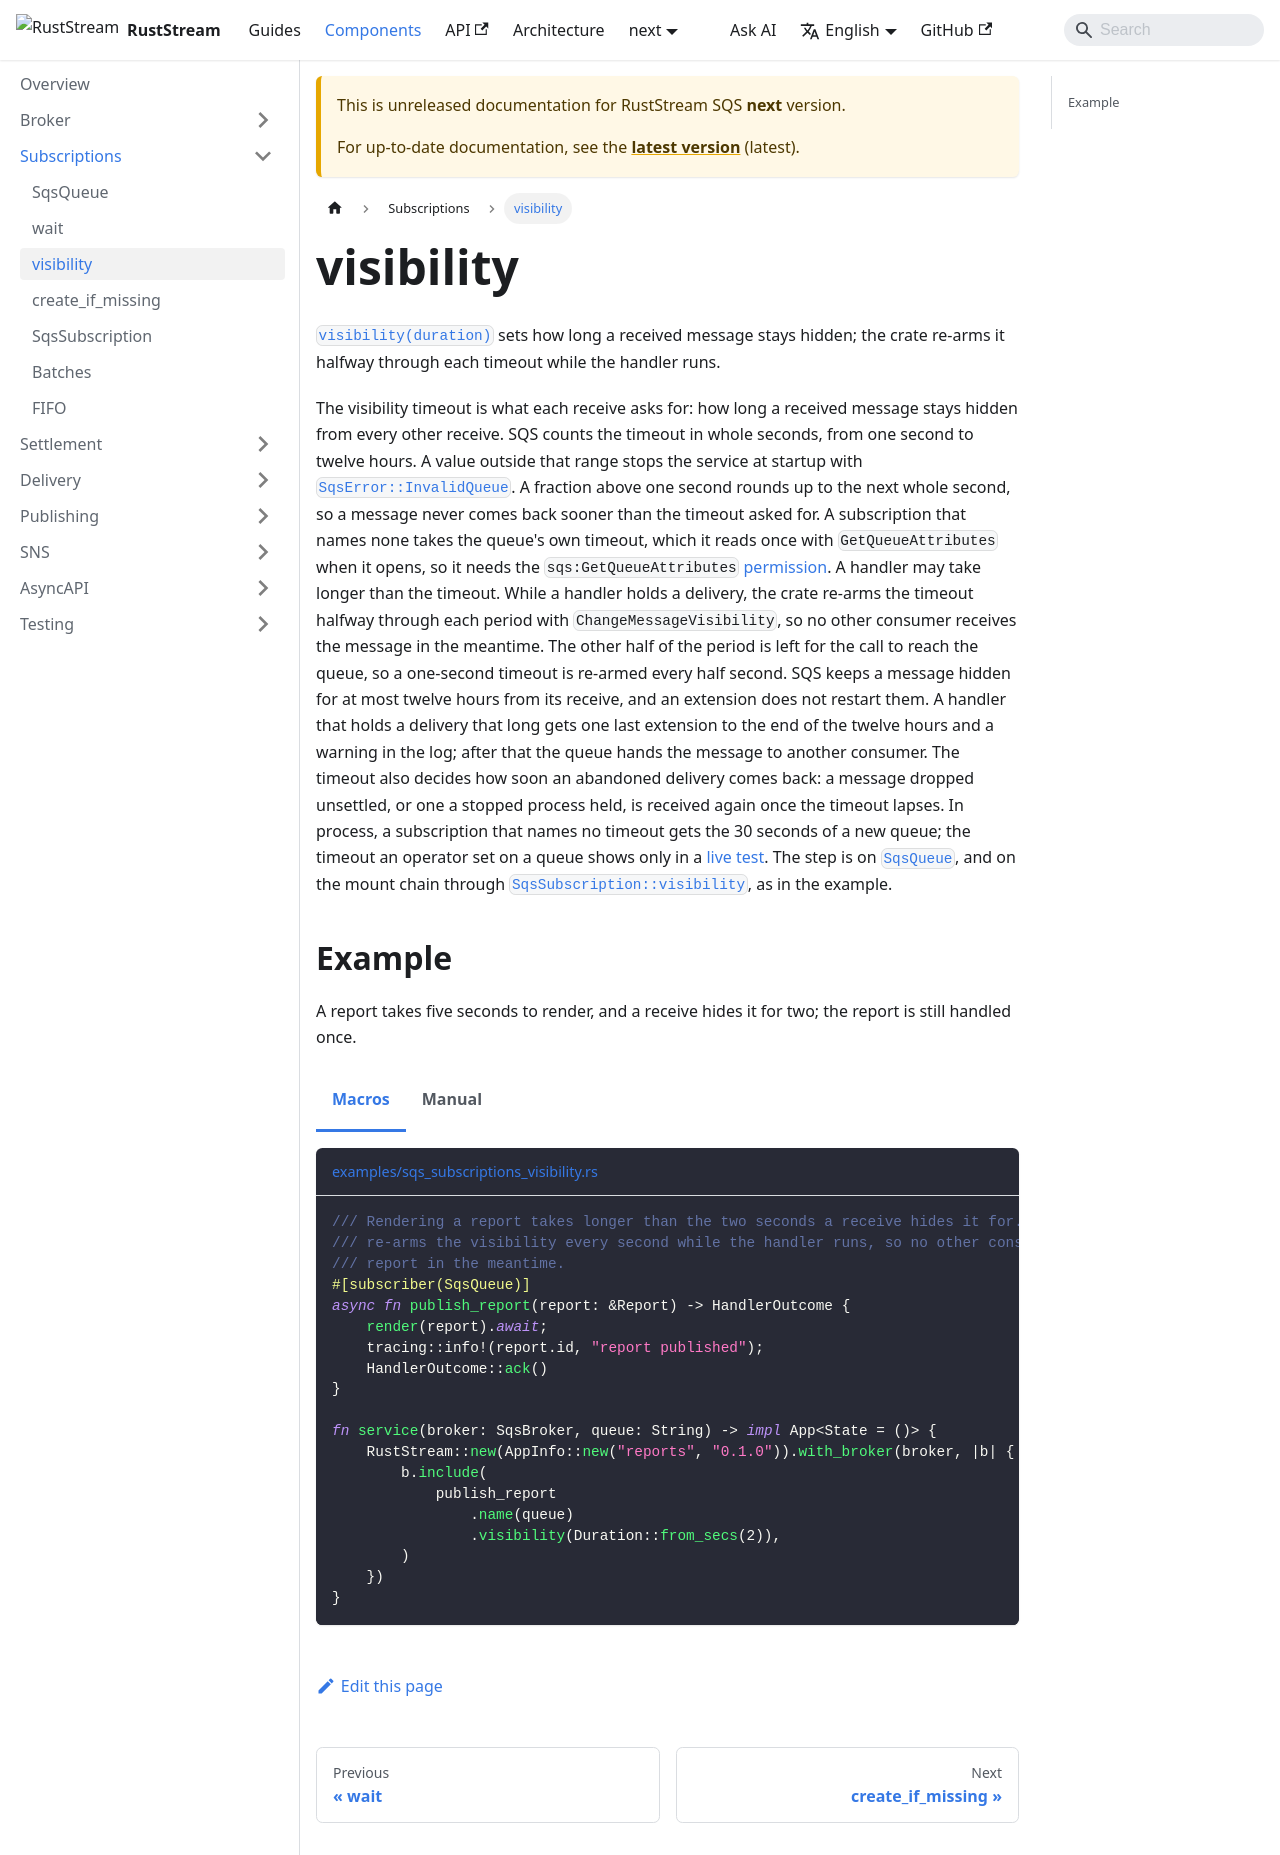

repository: powersemmi/ruststream-sqs-sns · page: next/components/subscriptions/visibility/index.html · generator: docusaurus

---
sidebar_position: 3
title: visibility
description: "visibility sets how long a received message stays hidden; the crate re-arms it halfway through each timeout while the handler runs."
---

import Tabs from '@theme/Tabs';
import TabItem from '@theme/TabItem';

# visibility

[`visibility(duration)`](api:ruststream_sqs_sns::SqsQueue::visibility) sets how long a received message stays hidden; the crate re-arms it halfway through each timeout while the handler runs.

The visibility timeout is what each receive asks for: how long a received message stays hidden from every other receive.
SQS counts the timeout in whole seconds, from one second to twelve hours.
A value outside that range stops the service at startup with [`SqsError::InvalidQueue`](api:ruststream_sqs_sns::SqsError::InvalidQueue).
A fraction above one second rounds up to the next whole second, so a message never comes back sooner than the timeout asked for.
A subscription that names none takes the queue's own timeout, which it reads once with `GetQueueAttributes` when it opens, so it needs the `sqs:GetQueueAttributes` [permission](../broker/credentials.md).
A handler may take longer than the timeout.
While a handler holds a delivery, the crate re-arms the timeout halfway through each period with `ChangeMessageVisibility`, so no other consumer receives the message in the meantime.
The other half of the period is left for the call to reach the queue, so a one-second timeout is re-armed every half second.
SQS keeps a message hidden for at most twelve hours from its receive, and an extension does not restart them.
A handler that holds a delivery that long gets one last extension to the end of the twelve hours and a warning in the log; after that the queue hands the message to another consumer.
The timeout also decides how soon an abandoned delivery comes back: a message dropped unsettled, or one a stopped process held, is received again once the timeout lapses.
In process, a subscription that names no timeout gets the 30 seconds of a new queue; the timeout an operator set on a queue shows only in a [live test](../testing/live.md).
The step is on [`SqsQueue`](./sqs-queue.md), and on the mount chain through [`SqsSubscription::visibility`](api:ruststream_sqs_sns::SqsSubscription::visibility), as in the example.

## Example

A report takes five seconds to render, and a receive hides it for two; the report is still handled once.

<Tabs groupId="api">
<TabItem value="macros" label="Macros">

```rust reference="examples/sqs_subscriptions_visibility.rs#visibility"
```

</TabItem>
<TabItem value="manual" label="Manual">

```rust reference="examples/manual/sqs_subscriptions_visibility.rs#visibility"
```

</TabItem>
</Tabs>
